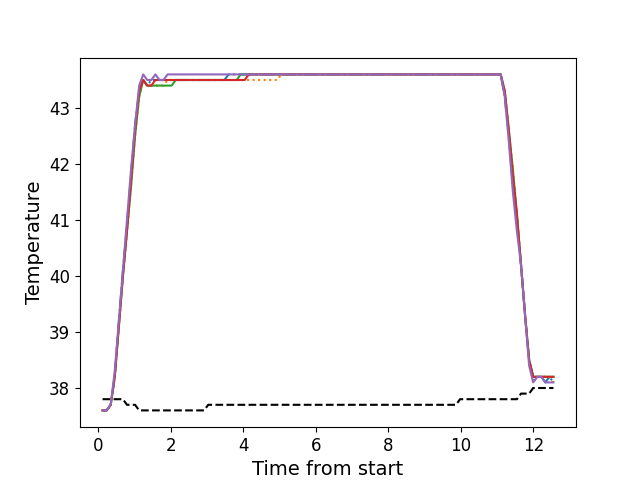

The data file committed next to this chart (first rows):
, times, neutral, z1, z2, z3, z4, z5
0, 0.116, 37.8, 37.6, 37.6, 37.6, 37.6, 37.6
1, 0.2288, 37.8, 37.6, 37.6, 37.6, 37.6, 37.6
2, 0.3412, 37.8, 37.7, 37.7, 37.7, 37.7, 37.7
3, 0.4522, 37.8, 38.2, 38.2, 38.2, 38.2, 38.3
4, 0.5662, 37.8, 39.2, 39.1, 39.1, 39.1, 39.2
5, 0.6782, 37.8, 40.1, 40.0, 40.0, 40.0, 40.1
6, 0.7897, 37.7, 40.9, 40.8, 40.8, 40.8, 41.0
7, 0.9017, 37.7, 41.8, 41.6, 41.6, 41.7, 41.9
8, 1.013, 37.7, 42.7, 42.5, 42.5, 42.6, 42.7
9, 1.126, 37.6, 43.3, 43.2, 43.2, 43.3, 43.4
10, 1.238, 37.6, 43.5, 43.5, 43.5, 43.5, 43.6
11, 1.35, 37.6, 43.4, 43.4, 43.4, 43.4, 43.5
12, 1.462, 37.6, 43.5, 43.4, 43.4, 43.4, 43.5
13, 1.575, 37.6, 43.5, 43.4, 43.4, 43.5, 43.6
14, 1.687, 37.6, 43.5, 43.4, 43.4, 43.5, 43.5
15, 1.798, 37.6, 43.5, 43.4, 43.4, 43.5, 43.5
16, 1.911, 37.6, 43.5, 43.5, 43.4, 43.5, 43.6
17, 2.022, 37.6, 43.5, 43.5, 43.4, 43.5, 43.6
18, 2.135, 37.6, 43.5, 43.5, 43.5, 43.5, 43.6
19, 2.247, 37.6, 43.5, 43.5, 43.5, 43.5, 43.6
20, 2.359, 37.6, 43.5, 43.5, 43.5, 43.5, 43.6
21, 2.471, 37.6, 43.5, 43.5, 43.5, 43.5, 43.6
22, 2.582, 37.6, 43.5, 43.5, 43.5, 43.5, 43.6
23, 2.695, 37.6, 43.5, 43.5, 43.5, 43.5, 43.6
24, 2.806, 37.6, 43.5, 43.5, 43.5, 43.5, 43.6
25, 2.919, 37.6, 43.5, 43.5, 43.5, 43.5, 43.6
26, 3.031, 37.7, 43.5, 43.5, 43.5, 43.5, 43.6
27, 3.142, 37.7, 43.5, 43.5, 43.5, 43.5, 43.6
28, 3.254, 37.7, 43.5, 43.5, 43.5, 43.5, 43.6
29, 3.367, 37.7, 43.5, 43.5, 43.5, 43.5, 43.6
30, 3.479, 37.7, 43.5, 43.5, 43.5, 43.5, 43.6
31, 3.591, 37.7, 43.6, 43.5, 43.5, 43.5, 43.6
32, 3.702, 37.7, 43.6, 43.5, 43.5, 43.5, 43.6
33, 3.815, 37.7, 43.6, 43.5, 43.5, 43.5, 43.6
34, 3.927, 37.7, 43.6, 43.5, 43.6, 43.5, 43.6
35, 4.038, 37.7, 43.6, 43.5, 43.6, 43.5, 43.6
36, 4.151, 37.7, 43.6, 43.5, 43.6, 43.6, 43.6
37, 4.263, 37.7, 43.6, 43.5, 43.6, 43.6, 43.6
38, 4.374, 37.7, 43.6, 43.5, 43.6, 43.6, 43.6
39, 4.488, 37.7, 43.6, 43.5, 43.6, 43.6, 43.6
40, 4.6, 37.7, 43.6, 43.5, 43.6, 43.6, 43.6
41, 4.712, 37.7, 43.6, 43.5, 43.6, 43.6, 43.6
42, 4.824, 37.7, 43.6, 43.5, 43.6, 43.6, 43.6
43, 4.935, 37.7, 43.6, 43.5, 43.6, 43.6, 43.6
44, 5.048, 37.7, 43.6, 43.6, 43.6, 43.6, 43.6
45, 5.16, 37.7, 43.6, 43.6, 43.6, 43.6, 43.6
46, 5.272, 37.7, 43.6, 43.6, 43.6, 43.6, 43.6
47, 5.384, 37.7, 43.6, 43.6, 43.6, 43.6, 43.6
48, 5.495, 37.7, 43.6, 43.6, 43.6, 43.6, 43.6
49, 5.608, 37.7, 43.6, 43.6, 43.6, 43.6, 43.6
50, 5.72, 37.7, 43.6, 43.6, 43.6, 43.6, 43.6
51, 5.831, 37.7, 43.6, 43.6, 43.6, 43.6, 43.6
52, 5.943, 37.7, 43.6, 43.6, 43.6, 43.6, 43.6
53, 6.055, 37.7, 43.6, 43.6, 43.6, 43.6, 43.6
54, 6.168, 37.7, 43.6, 43.6, 43.6, 43.6, 43.6
55, 6.28, 37.7, 43.6, 43.6, 43.6, 43.6, 43.6
56, 6.392, 37.7, 43.6, 43.6, 43.6, 43.6, 43.6
57, 6.505, 37.7, 43.6, 43.6, 43.6, 43.6, 43.6
58, 6.617, 37.7, 43.6, 43.6, 43.6, 43.6, 43.6
59, 6.729, 37.7, 43.6, 43.6, 43.6, 43.6, 43.6
... 52 more rows
